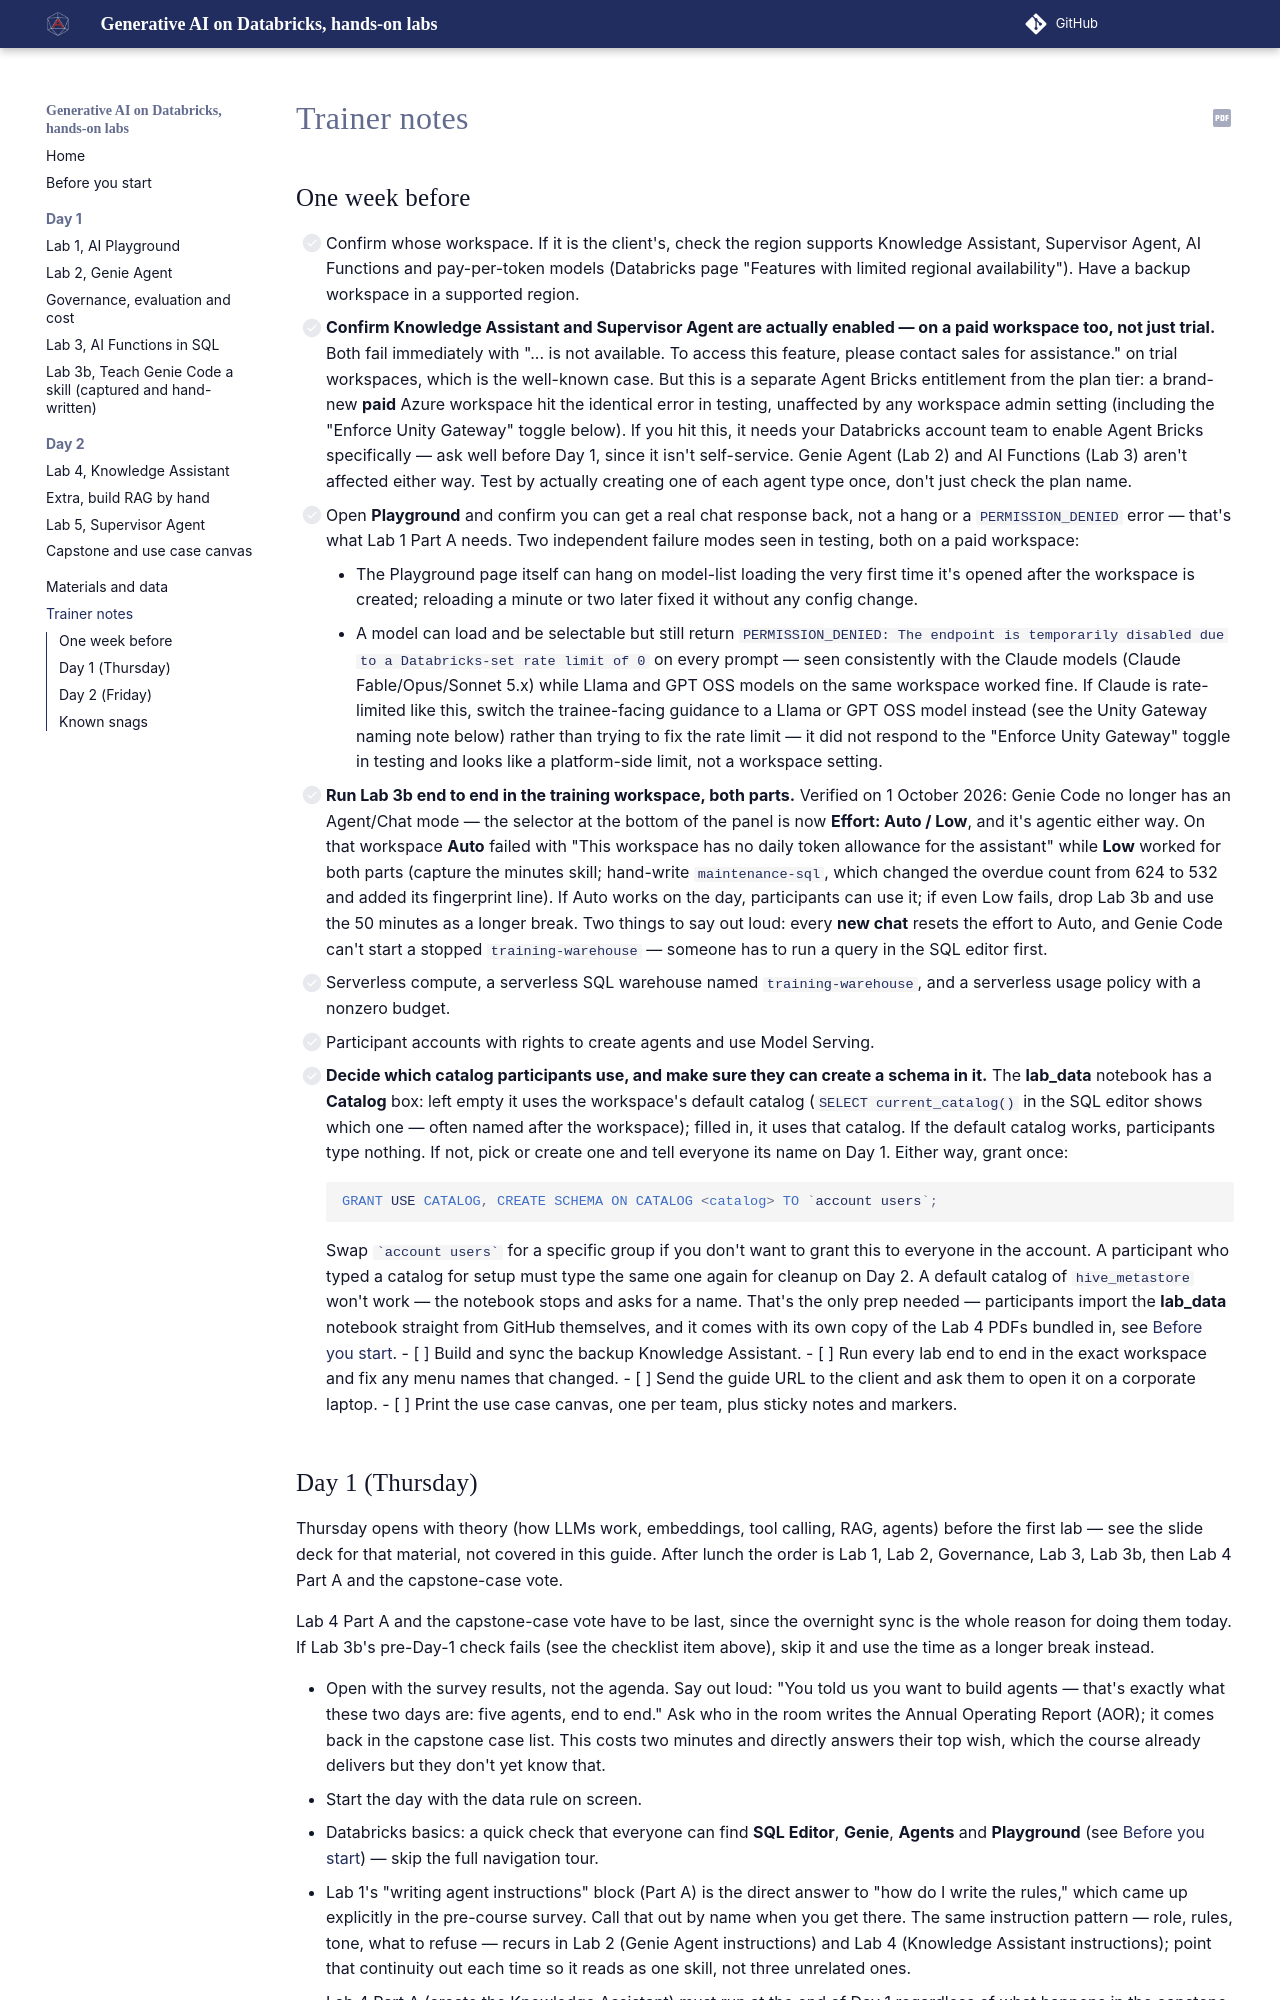

repository: sammydeprez/databricks-agents-training · page: trainer-notes/index.html · generator: mkdocs

# Trainer notes

## One week before

- [ ] Confirm whose workspace. If it is the client's, check the region supports Knowledge Assistant, Supervisor Agent, AI Functions and pay-per-token models (Databricks page "Features with limited regional availability"). Have a backup workspace in a supported region.
- [ ] **Confirm Knowledge Assistant and Supervisor Agent are actually enabled — on a paid workspace too, not just trial.** Both fail immediately with "... is not available. To access this feature, please
      contact sales for assistance." on trial workspaces, which is the well-known case. But this is a
      separate Agent Bricks entitlement from the plan tier: a brand-new **paid** Azure workspace hit the
      identical error in testing, unaffected by any workspace admin setting (including the "Enforce Unity
      Gateway" toggle below). If you hit this, it needs your Databricks account team to enable Agent
      Bricks specifically — ask well before Day 1, since it isn't self-service. Genie Agent (Lab 2) and
      AI Functions (Lab 3) aren't affected either way. Test by actually creating one of each agent type
      once, don't just check the plan name.
- [ ] Open **Playground** and confirm you can get a real chat response back, not a hang or a
      `PERMISSION_DENIED` error — that's what Lab 1 Part A needs. Two independent failure modes seen in
      testing, both on a paid workspace:
    - The Playground page itself can hang on model-list loading the very first time it's opened after
      the workspace is created; reloading a minute or two later fixed it without any config change.
    - A model can load and be selectable but still return `PERMISSION_DENIED: The endpoint is
      temporarily disabled due to a Databricks-set rate limit of 0` on every prompt — seen consistently
      with the Claude models (Claude Fable/Opus/Sonnet 5.x) while Llama and GPT OSS models on the same
      workspace worked fine. If Claude is rate-limited like this, switch the trainee-facing guidance to
      a Llama or GPT OSS model instead (see the Unity Gateway naming note below) rather than trying to
      fix the rate limit — it did not respond to the "Enforce Unity Gateway" toggle in testing and looks
      like a platform-side limit, not a workspace setting.
- [ ] **Run Lab 3b end to end in the training workspace, both parts.** Verified on 1 October 2026:
      Genie Code no longer has an Agent/Chat mode — the selector at the bottom of the panel is now
      **Effort: Auto / Low**, and it's agentic either way. On that workspace **Auto** failed with "This
      workspace has no daily token allowance for the assistant" while **Low** worked for both parts
      (capture the minutes skill; hand-write `maintenance-sql`, which changed the overdue count from 624
      to 532 and added its fingerprint line). If Auto works on the day, participants can use it; if
      even Low fails, drop Lab 3b and use the 50 minutes as a longer break. Two things to say out loud:
      every **new chat** resets the effort to Auto, and Genie Code can't start a stopped
      `training-warehouse` — someone has to run a query in the SQL editor first.
- [ ] Serverless compute, a serverless SQL warehouse named `training-warehouse`, and a serverless usage policy with a nonzero budget.
- [ ] Participant accounts with rights to create agents and use Model Serving.
- [ ] **Decide which catalog participants use, and make sure they can create a schema in it.** The
      **lab_data** notebook has a **Catalog** box: left empty it uses the workspace's default catalog
      (`SELECT current_catalog()` in the SQL editor shows which one — often named after the
      workspace); filled in, it uses that catalog. If the default catalog works, participants type
      nothing. If not, pick or create one and tell everyone its name on Day 1. Either way, grant once:

    ```sql
    GRANT USE CATALOG, CREATE SCHEMA ON CATALOG <catalog> TO `account users`;
    ```

    Swap `` `account users` `` for a specific group if you don't want to grant this to everyone in the
    account. A participant who typed a catalog for setup must type the same one again for cleanup on
    Day 2. A default catalog of `hive_metastore` won't work — the notebook stops and asks for a name.
    That's the only prep needed — participants import the **lab_data** notebook straight from GitHub
    themselves, and it comes with its own copy of the Lab 4 PDFs bundled in, see
    [Before you start](setup.md).
- [ ] Build and sync the backup Knowledge Assistant.
- [ ] Run every lab end to end in the exact workspace and fix any menu names that changed.
- [ ] Send the guide URL to the client and ask them to open it on a corporate laptop.
- [ ] Print the use case canvas, one per team, plus sticky notes and markers.
